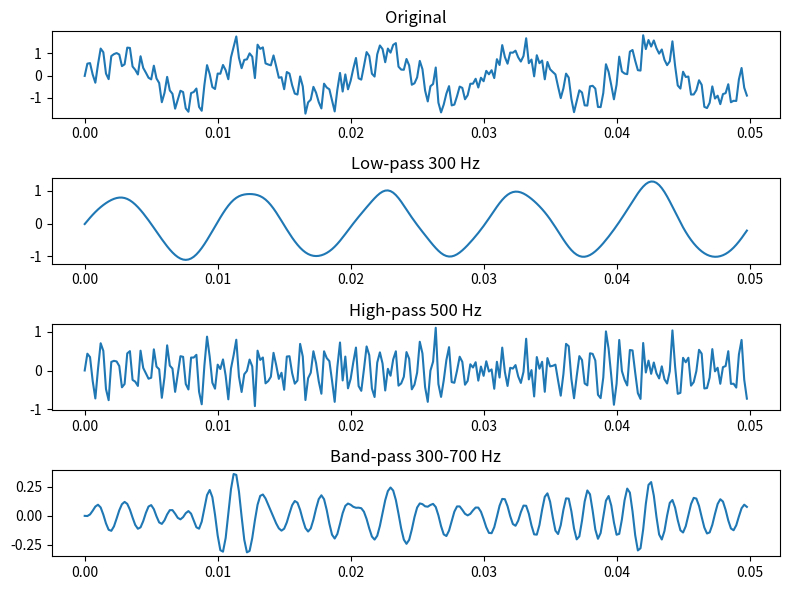
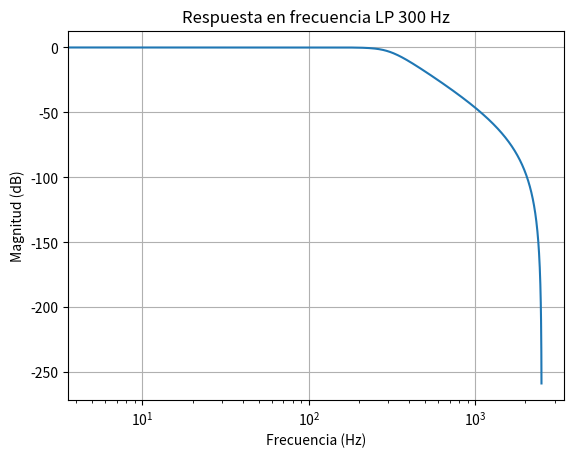

Python code for these plots, in order:
"""
Actividad formativa 3 – Filtros digitales
Código sencillo con SciPy y Matplotlib
"""

import numpy as np
from scipy import signal
import matplotlib.pyplot as plt

# 1. Señal de prueba: mezcla de dos tonos + ruido blanco
fs = 5000            # Hz, frecuencia de muestreo
t  = np.linspace(0, 1.0, fs, endpoint=False)
sig = (np.sin(2*np.pi*100*t)        # tono grave 100 Hz
       + 0.5*np.sin(2*np.pi*1000*t) # tono agudo 1 kHz
       + 0.3*np.random.randn(len(t)))  # ruido

# 2. Diseño de tres filtros Butterworth (orden bajo para simplicidad)
def butter_filter(ftype, cutoff, fs, order=4):
    nyq = 0.5*fs
    if ftype == "band":
        normal = [f/nyq for f in cutoff]  # par de bordes
    else:
        normal = cutoff/nyq
    b, a = signal.butter(order, normal, btype=ftype, analog=False)
    return b, a

b_lp, a_lp   = butter_filter("low",   300,          fs)        # pasa-bajos
b_hp, a_hp   = butter_filter("high",  500,          fs)        # pasa-altos
b_bp, a_bp   = butter_filter("band",  [300, 700],   fs)        # pasa-bandas

# 3. Filtrado (filtfilt evita desfase)
sig_lp = signal.filtfilt(b_lp, a_lp, sig)
sig_hp = signal.filtfilt(b_hp, a_hp, sig)
sig_bp = signal.filtfilt(b_bp, a_bp, sig)

# 4. Graficar señales antes y después (solo 0.05 s para ver claro)
plt.figure(figsize=(8,6))
plt.subplot(4,1,1); plt.title("Original");  plt.plot(t[:250], sig[:250])
plt.subplot(4,1,2); plt.title("Low-pass 300 Hz");  plt.plot(t[:250], sig_lp[:250])
plt.subplot(4,1,3); plt.title("High-pass 500 Hz"); plt.plot(t[:250], sig_hp[:250])
plt.subplot(4,1,4); plt.title("Band-pass 300-700 Hz"); plt.plot(t[:250], sig_bp[:250])
plt.tight_layout(); plt.show()

# 5. Respuesta en frecuencia de un filtro (ejemplo: pasa-bajos)
w, h = signal.freqz(b_lp, a_lp, fs=fs)
plt.figure(); plt.semilogx(w, 20*np.log10(abs(h))); plt.title("Respuesta en frecuencia LP 300 Hz")
plt.xlabel("Frecuencia (Hz)"); plt.ylabel("Magnitud (dB)"); plt.grid(); plt.show()
